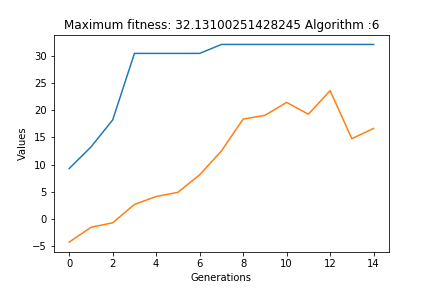

Source data for this figure (header and first rows):
Min, Max, average, SD
14.46, 14.46, 14.46, 3.769728732309794e-07
38.21, 38.21, 38.21, 2.0230487285229133e-06
-5.688, 32.13, 16.65, 15.9
